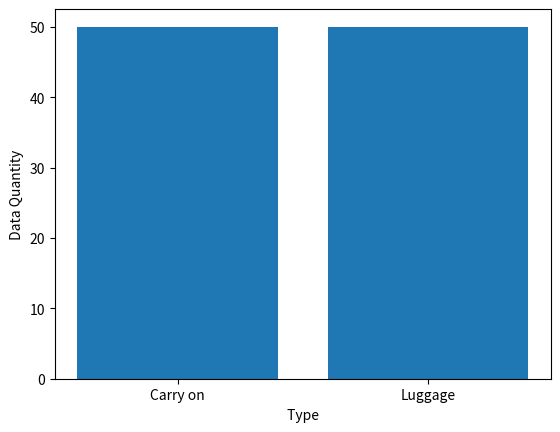

Python code for this plot:
import matplotlib.pyplot as draw
x=["Carry on","Luggage"]
y=[50,50]
draw.bar(x,y)
draw.xlabel(" Type ")
draw.ylabel(" Data Quantity ")
draw.show()

